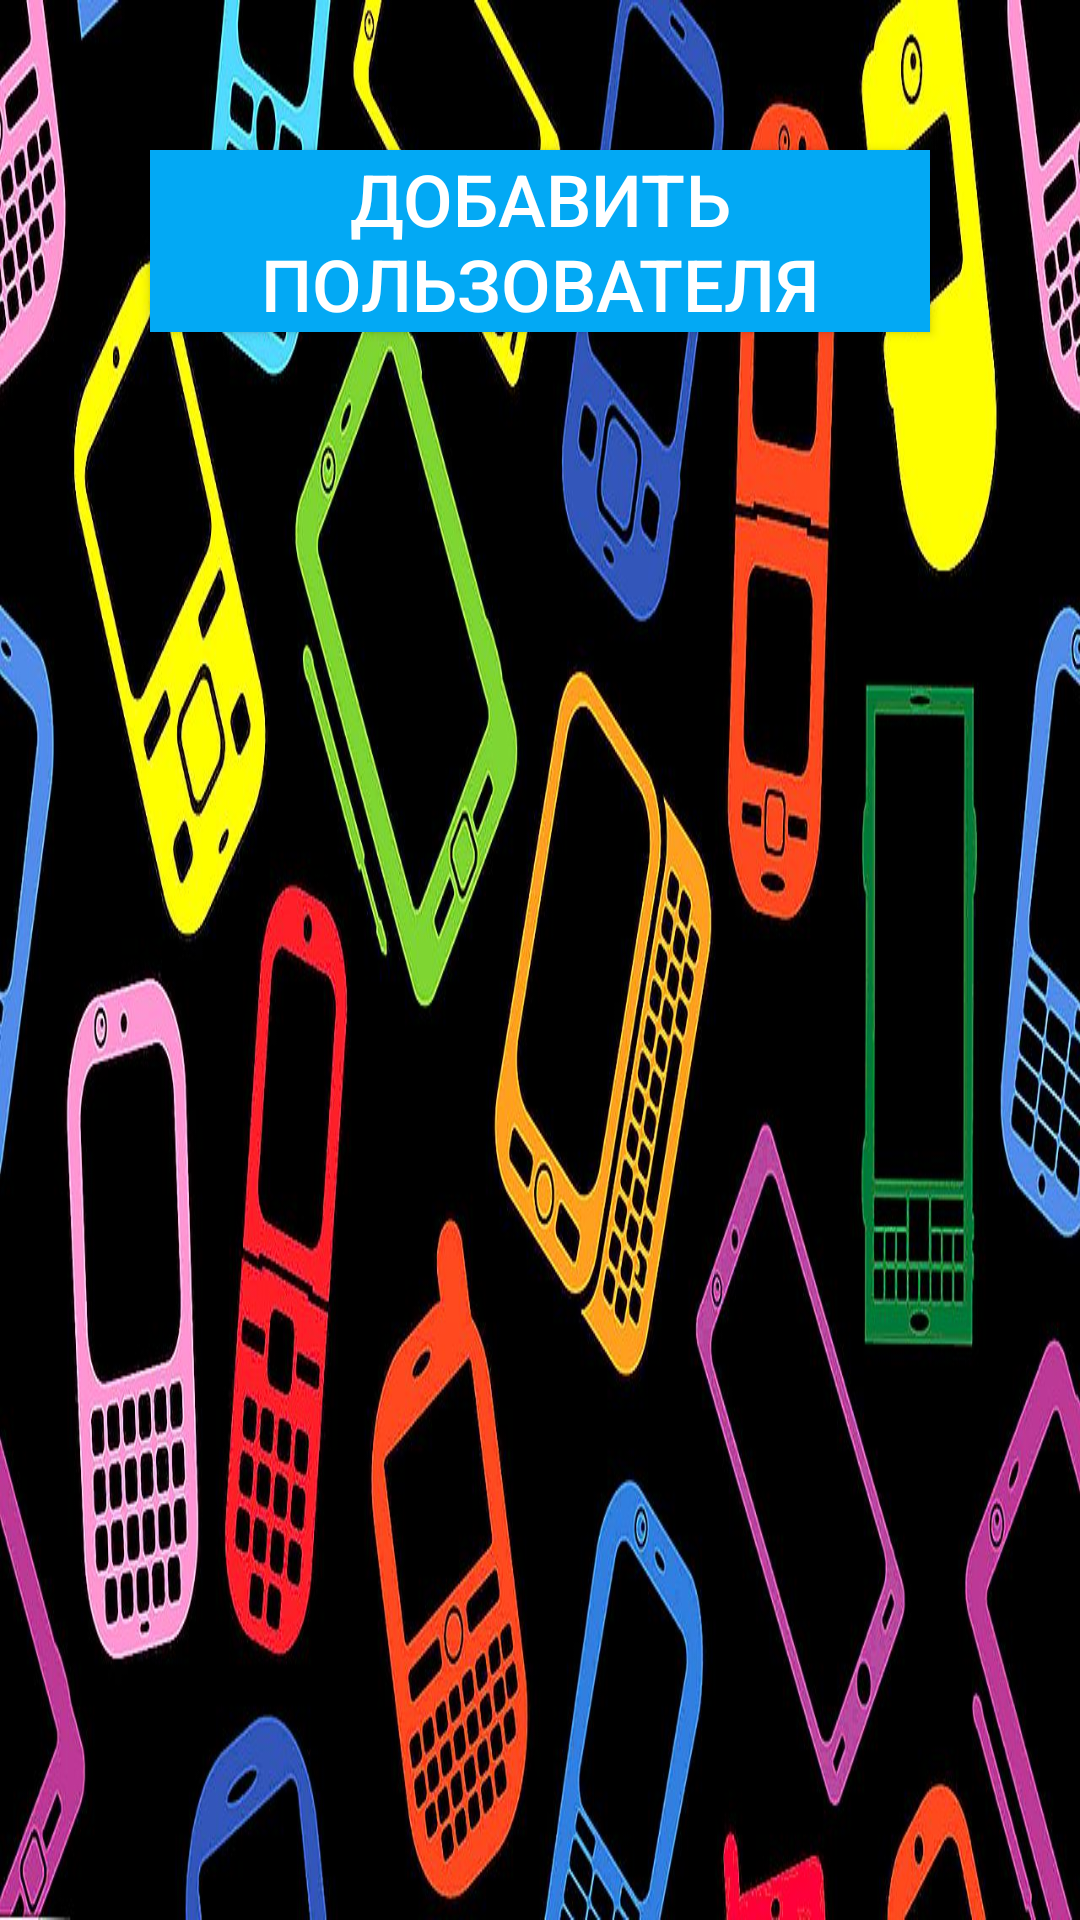

The Android layout XML behind this screen, and the referenced resources:
<!-- AndroidManifest.xml: application theme Theme.TwoAppFragment -->
<!-- res/layout/fragment_user_list.xml -->
<?xml version="1.0" encoding="utf-8"?>
<LinearLayout xmlns:android="http://schemas.android.com/apk/res/android"
    android:layout_width="match_parent"
    android:layout_height="match_parent"
    android:background="@drawable/phone_fon"
    android:orientation="vertical">
    <Button
        android:layout_width="match_parent"
        android:layout_height="wrap_content"
        android:layout_margin="50dp"
        android:background="#03A9F4"
        android:textColor="#FFFFFF"
        android:textSize="24sp"
        android:text="@string/addUser"
        android:id="@+id/addUser"/>
    <androidx.recyclerview.widget.RecyclerView
        android:layout_width="match_parent"
        android:layout_height="match_parent"
        android:id="@+id/recyclerview" />
</LinearLayout>
<!-- resources referenced by this layout -->
<resources>
  <!-- drawable phone_fon: jpg bitmap (drawable, 166740 bytes) -->
  <string name="addUser">Добавить пользователя</string>
  <style name="Theme.TwoAppFragment" parent="Theme.MaterialComponents.DayNight.DarkActionBar">
          
          <item name="colorPrimary">@color/purple_500</item>
          <item name="colorPrimaryVariant">@color/purple_700</item>
          <item name="colorOnPrimary">@color/white</item>
          
          <item name="colorSecondary">@color/teal_200</item>
          <item name="colorSecondaryVariant">@color/teal_700</item>
          <item name="colorOnSecondary">@color/black</item>
          
          <item name="android:statusBarColor" tools:targetApi="l">?attr/colorPrimaryVariant</item>
          
      </style>
  <!-- not gathered from this repository: default colours our renderer supplied (Android Studio template values) -->
  <color name="purple_500">#FF6200EE</color>
  <color name="purple_700">#FF3700B3</color>
  <color name="teal_200">#FF03DAC5</color>
  <color name="teal_700">#FF018786</color>
  <color name="black">#FF000000</color>
  <color name="white">#FFFFFFFF</color>
</resources>
